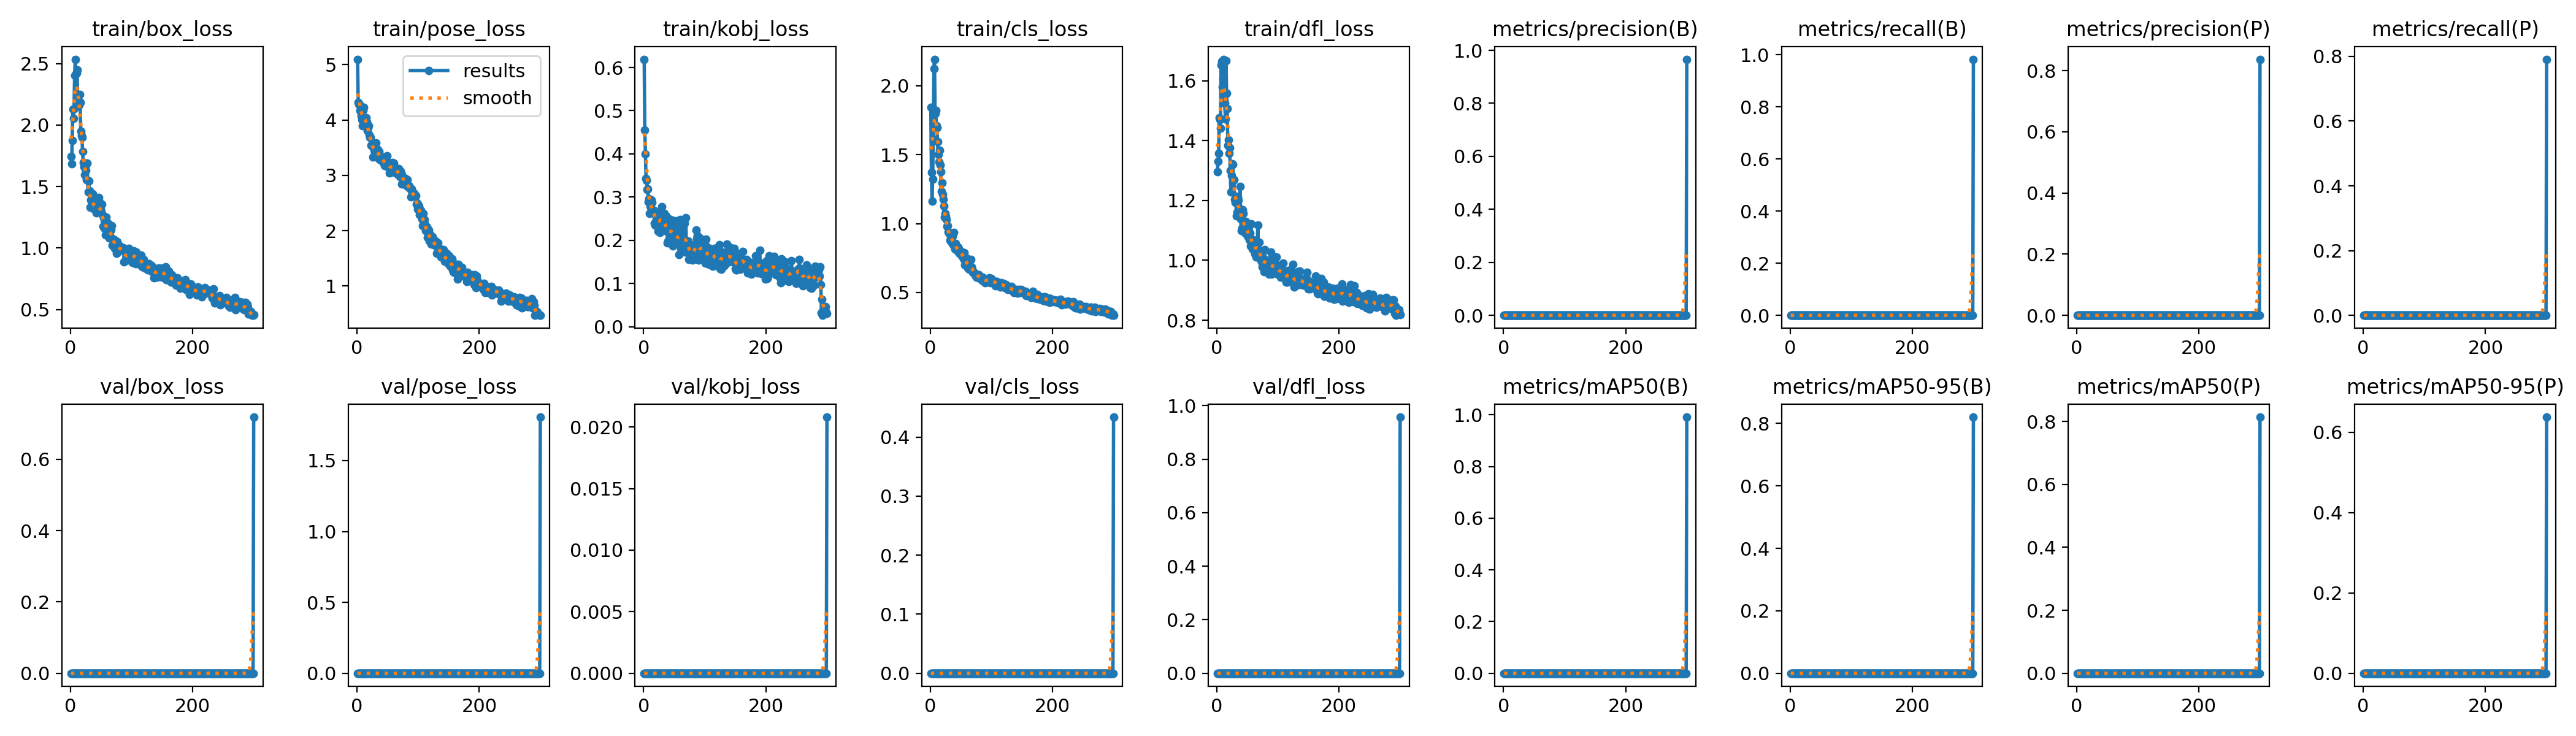

Data behind this chart, as committed beside it:
epoch, time, train/box_loss, train/pose_loss, train/kobj_loss, train/cls_loss, train/dfl_loss, metrics/precision(B), metrics/recall(B), metrics/mAP50(B), metrics/mAP50-95(B), metrics/precision(P), metrics/recall(P), metrics/mAP50(P), metrics/mAP50-95(P), val/box_loss, val/pose_loss, val/kobj_loss, val/cls_loss, val/dfl_loss, lr/pg0, lr/pg1, lr/pg2
1, 5.662, 1.748, 5.099, 0.6192, 1.842, 1.296, 0, 0, 0, 0, 0, 0, 0, 0, 0, 0, 0, 0, 0, 0.091, 0.001, 0.001
2, 9.276, 1.687, 4.322, 0.4554, 1.371, 1.33, 0, 0, 0, 0, 0, 0, 0, 0, 0, 0, 0, 0, 0, 0.08109, 0.002093, 0.002093
3, 13.1, 1.872, 4.29, 0.4003, 1.164, 1.357, 0, 0, 0, 0, 0, 0, 0, 0, 0, 0, 0, 0, 0, 0.07118, 0.003179, 0.003179
4, 16.98, 2.13, 4.286, 0.3434, 1.324, 1.477, 0, 0, 0, 0, 0, 0, 0, 0, 0, 0, 0, 0, 0, 0.06126, 0.004257, 0.004257
5, 20.37, 2.052, 4.168, 0.3393, 1.611, 1.469, 0, 0, 0, 0, 0, 0, 0, 0, 0, 0, 0, 0, 0, 0.05133, 0.005329, 0.005329
6, 23.73, 2.134, 4.154, 0.3183, 2.122, 1.441, 0, 0, 0, 0, 0, 0, 0, 0, 0, 0, 0, 0, 0, 0.04139, 0.006393, 0.006393
7, 27.13, 2.402, 4.079, 0.3184, 2.192, 1.653, 0, 0, 0, 0, 0, 0, 0, 0, 0, 0, 0, 0, 0, 0.03145, 0.00745, 0.00745
8, 30.54, 2.535, 4.006, 0.2897, 1.798, 1.665, 0, 0, 0, 0, 0, 0, 0, 0, 0, 0, 0, 0, 0, 0.0215, 0.008499, 0.008499
9, 33.93, 2.416, 3.901, 0.2959, 1.821, 1.58, 0, 0, 0, 0, 0, 0, 0, 0, 0, 0, 0, 0, 0, 0.01154, 0.009541, 0.009541
10, 37.39, 2.421, 4.173, 0.2625, 1.707, 1.606, 0, 0, 0, 0, 0, 0, 0, 0, 0, 0, 0, 0, 0, 0.009703, 0.009703, 0.009703
11, 41.99, 2.447, 4.23, 0.2787, 1.697, 1.672, 0, 0, 0, 0, 0, 0, 0, 0, 0, 0, 0, 0, 0, 0.00967, 0.00967, 0.00967
12, 46.03, 2.212, 4.043, 0.2766, 1.592, 1.552, 0, 0, 0, 0, 0, 0, 0, 0, 0, 0, 0, 0, 0, 0.009637, 0.009637, 0.009637
13, 49.93, 2.158, 4.021, 0.2932, 1.498, 1.525, 0, 0, 0, 0, 0, 0, 0, 0, 0, 0, 0, 0, 0, 0.009604, 0.009604, 0.009604
14, 53.87, 2.166, 3.953, 0.2877, 1.447, 1.472, 0, 0, 0, 0, 0, 0, 0, 0, 0, 0, 0, 0, 0, 0.009571, 0.009571, 0.009571
15, 57.34, 2.247, 4.037, 0.266, 1.533, 1.666, 0, 0, 0, 0, 0, 0, 0, 0, 0, 0, 0, 0, 0, 0.009538, 0.009538, 0.009538
16, 60.82, 2.182, 3.966, 0.2687, 1.425, 1.558, 0, 0, 0, 0, 0, 0, 0, 0, 0, 0, 0, 0, 0, 0.009505, 0.009505, 0.009505
17, 64.54, 1.949, 3.806, 0.2696, 1.375, 1.508, 0, 0, 0, 0, 0, 0, 0, 0, 0, 0, 0, 0, 0, 0.009472, 0.009472, 0.009472
18, 68.54, 1.914, 3.861, 0.2399, 1.234, 1.383, 0, 0, 0, 0, 0, 0, 0, 0, 0, 0, 0, 0, 0, 0.009439, 0.009439, 0.009439
19, 72.48, 1.898, 3.899, 0.2347, 1.298, 1.403, 0, 0, 0, 0, 0, 0, 0, 0, 0, 0, 0, 0, 0, 0.009406, 0.009406, 0.009406
20, 76.2, 1.785, 3.728, 0.2661, 1.21, 1.358, 0, 0, 0, 0, 0, 0, 0, 0, 0, 0, 0, 0, 0, 0.009373, 0.009373, 0.009373
21, 80, 1.697, 3.691, 0.2508, 1.174, 1.375, 0, 0, 0, 0, 0, 0, 0, 0, 0, 0, 0, 0, 0, 0.00934, 0.00934, 0.00934
22, 83.8, 1.661, 3.685, 0.2488, 1.127, 1.3, 0, 0, 0, 0, 0, 0, 0, 0, 0, 0, 0, 0, 0, 0.009307, 0.009307, 0.009307
23, 87.68, 1.597, 3.544, 0.2349, 1.049, 1.228, 0, 0, 0, 0, 0, 0, 0, 0, 0, 0, 0, 0, 0, 0.009274, 0.009274, 0.009274
24, 91.42, 1.66, 3.541, 0.2204, 1.072, 1.283, 0, 0, 0, 0, 0, 0, 0, 0, 0, 0, 0, 0, 0, 0.009241, 0.009241, 0.009241
25, 95.33, 1.632, 3.557, 0.2596, 1.053, 1.323, 0, 0, 0, 0, 0, 0, 0, 0, 0, 0, 0, 0, 0, 0.009208, 0.009208, 0.009208
26, 99.64, 1.557, 3.336, 0.2579, 1.028, 1.321, 0, 0, 0, 0, 0, 0, 0, 0, 0, 0, 0, 0, 0, 0.009175, 0.009175, 0.009175
27, 104.5, 1.691, 3.514, 0.2189, 0.9789, 1.268, 0, 0, 0, 0, 0, 0, 0, 0, 0, 0, 0, 0, 0, 0.009142, 0.009142, 0.009142
28, 108.8, 1.552, 3.449, 0.2385, 0.9853, 1.268, 0, 0, 0, 0, 0, 0, 0, 0, 0, 0, 0, 0, 0, 0.009109, 0.009109, 0.009109
29, 112.8, 1.455, 3.427, 0.2682, 0.9416, 1.203, 0, 0, 0, 0, 0, 0, 0, 0, 0, 0, 0, 0, 0, 0.009076, 0.009076, 0.009076
30, 116.8, 1.546, 3.567, 0.2775, 0.9309, 1.193, 0, 0, 0, 0, 0, 0, 0, 0, 0, 0, 0, 0, 0, 0.009043, 0.009043, 0.009043
31, 120.8, 1.464, 3.591, 0.2422, 0.9328, 1.213, 0, 0, 0, 0, 0, 0, 0, 0, 0, 0, 0, 0, 0, 0.00901, 0.00901, 0.00901
32, 125.1, 1.331, 3.432, 0.2288, 0.8783, 1.149, 0, 0, 0, 0, 0, 0, 0, 0, 0, 0, 0, 0, 0, 0.008977, 0.008977, 0.008977
33, 129.2, 1.392, 3.417, 0.2388, 0.8938, 1.16, 0, 0, 0, 0, 0, 0, 0, 0, 0, 0, 0, 0, 0, 0.008944, 0.008944, 0.008944
34, 133.3, 1.346, 3.463, 0.2619, 0.9017, 1.212, 0, 0, 0, 0, 0, 0, 0, 0, 0, 0, 0, 0, 0, 0.008911, 0.008911, 0.008911
35, 137.3, 1.382, 3.31, 0.2307, 0.8588, 1.201, 0, 0, 0, 0, 0, 0, 0, 0, 0, 0, 0, 0, 0, 0.008878, 0.008878, 0.008878
36, 141.3, 1.441, 3.426, 0.2221, 0.9098, 1.174, 0, 0, 0, 0, 0, 0, 0, 0, 0, 0, 0, 0, 0, 0.008845, 0.008845, 0.008845
37, 145.8, 1.324, 3.288, 0.2568, 0.8456, 1.153, 0, 0, 0, 0, 0, 0, 0, 0, 0, 0, 0, 0, 0, 0.008812, 0.008812, 0.008812
38, 152.3, 1.355, 3.323, 0.244, 0.9378, 1.246, 0, 0, 0, 0, 0, 0, 0, 0, 0, 0, 0, 0, 0, 0.008779, 0.008779, 0.008779
39, 158.7, 1.328, 3.332, 0.1942, 0.8496, 1.139, 0, 0, 0, 0, 0, 0, 0, 0, 0, 0, 0, 0, 0, 0.008746, 0.008746, 0.008746
40, 165.3, 1.36, 3.282, 0.1983, 0.8347, 1.1, 0, 0, 0, 0, 0, 0, 0, 0, 0, 0, 0, 0, 0, 0.008713, 0.008713, 0.008713
41, 171.7, 1.345, 3.325, 0.1969, 0.8159, 1.108, 0, 0, 0, 0, 0, 0, 0, 0, 0, 0, 0, 0, 0, 0.00868, 0.00868, 0.00868
42, 177.9, 1.287, 3.244, 0.2494, 0.8571, 1.169, 0, 0, 0, 0, 0, 0, 0, 0, 0, 0, 0, 0, 0, 0.008647, 0.008647, 0.008647
43, 184.3, 1.293, 3.278, 0.24, 0.8142, 1.156, 0, 0, 0, 0, 0, 0, 0, 0, 0, 0, 0, 0, 0, 0.008614, 0.008614, 0.008614
44, 190.5, 1.408, 3.332, 0.2187, 0.8093, 1.099, 0, 0, 0, 0, 0, 0, 0, 0, 0, 0, 0, 0, 0, 0.008581, 0.008581, 0.008581
45, 194.4, 1.318, 3.179, 0.2129, 0.8008, 1.118, 0, 0, 0, 0, 0, 0, 0, 0, 0, 0, 0, 0, 0, 0.008548, 0.008548, 0.008548
46, 198.2, 1.409, 3.19, 0.2062, 0.8304, 1.092, 0, 0, 0, 0, 0, 0, 0, 0, 0, 0, 0, 0, 0, 0.008515, 0.008515, 0.008515
47, 201.9, 1.374, 3.203, 0.2464, 0.8187, 1.131, 0, 0, 0, 0, 0, 0, 0, 0, 0, 0, 0, 0, 0, 0.008482, 0.008482, 0.008482
48, 205.3, 1.294, 3.166, 0.1875, 0.7864, 1.109, 0, 0, 0, 0, 0, 0, 0, 0, 0, 0, 0, 0, 0, 0.008449, 0.008449, 0.008449
49, 208.7, 1.318, 3.349, 0.2454, 0.7886, 1.113, 0, 0, 0, 0, 0, 0, 0, 0, 0, 0, 0, 0, 0, 0.008416, 0.008416, 0.008416
50, 212.2, 1.299, 3.241, 0.207, 0.7879, 1.08, 0, 0, 0, 0, 0, 0, 0, 0, 0, 0, 0, 0, 0, 0.008383, 0.008383, 0.008383
51, 215.5, 1.354, 3.162, 0.2153, 0.7982, 1.116, 0, 0, 0, 0, 0, 0, 0, 0, 0, 0, 0, 0, 0, 0.00835, 0.00835, 0.00835
52, 219.2, 1.27, 3.149, 0.2129, 0.7661, 1.083, 0, 0, 0, 0, 0, 0, 0, 0, 0, 0, 0, 0, 0, 0.008317, 0.008317, 0.008317
53, 222.5, 1.175, 3.045, 0.1948, 0.7607, 1.068, 0, 0, 0, 0, 0, 0, 0, 0, 0, 0, 0, 0, 0, 0.008284, 0.008284, 0.008284
54, 225.9, 1.247, 3.148, 0.2447, 0.7908, 1.091, 0, 0, 0, 0, 0, 0, 0, 0, 0, 0, 0, 0, 0, 0.008251, 0.008251, 0.008251
55, 229.3, 1.162, 3.167, 0.1928, 0.7453, 1.048, 0, 0, 0, 0, 0, 0, 0, 0, 0, 0, 0, 0, 0, 0.008218, 0.008218, 0.008218
56, 232.7, 1.215, 3.203, 0.2085, 0.7882, 1.121, 0, 0, 0, 0, 0, 0, 0, 0, 0, 0, 0, 0, 0, 0.008185, 0.008185, 0.008185
57, 236.8, 1.109, 3.065, 0.1994, 0.699, 1.055, 0, 0, 0, 0, 0, 0, 0, 0, 0, 0, 0, 0, 0, 0.008152, 0.008152, 0.008152
58, 240.8, 1.251, 3.23, 0.1671, 0.7151, 1.037, 0, 0, 0, 0, 0, 0, 0, 0, 0, 0, 0, 0, 0, 0.008119, 0.008119, 0.008119
59, 245.1, 1.191, 3.139, 0.2097, 0.7027, 1.068, 0, 0, 0, 0, 0, 0, 0, 0, 0, 0, 0, 0, 0, 0.008086, 0.008086, 0.008086
60, 249, 1.132, 3.222, 0.2476, 0.749, 1.044, 0, 0, 0, 0, 0, 0, 0, 0, 0, 0, 0, 0, 0, 0.008053, 0.008053, 0.008053
... 240 more rows
